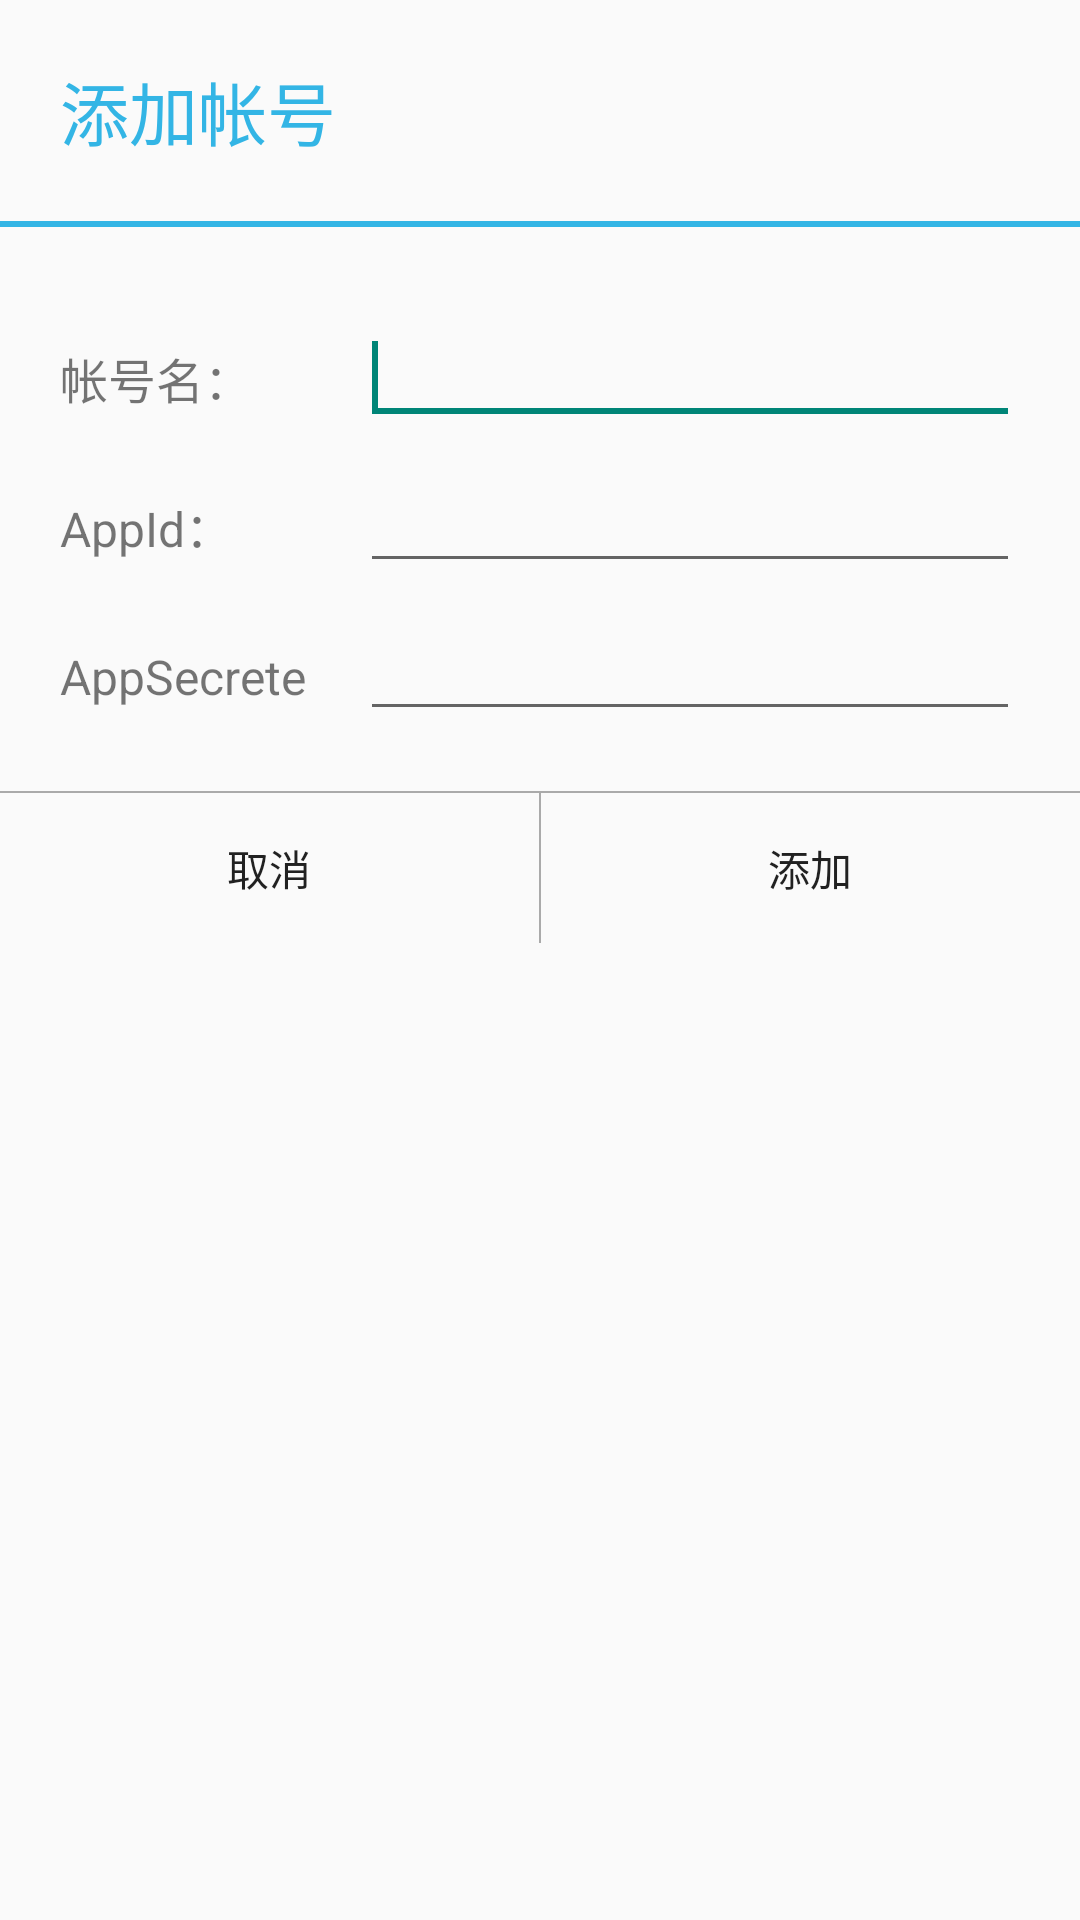

Layout XML and referenced resources for this Android screen:
<!-- AndroidManifest.xml: application theme AppTheme -->
<!-- res/layout/dialog_add_account.xml -->
<?xml version="1.0" encoding="utf-8"?>
<RelativeLayout xmlns:android="http://schemas.android.com/apk/res/android"
    android:layout_width="match_parent"
    android:layout_height="match_parent" >

    <TextView
        android:id="@+id/textView4"
        android:layout_width="match_parent"
        android:layout_height="wrap_content"
        android:layout_alignParentTop="true"
        android:layout_centerHorizontal="true"
        android:layout_margin="20dp"
        android:text="添加帐号"
        android:textColor="@android:color/holo_blue_light"
        android:textSize="23sp" />

    <TextView
        android:id="@+id/textView5"
        android:layout_width="match_parent"
        android:layout_height="2dp"
        android:layout_below="@+id/textView4"
        android:layout_marginBottom="20dp"
        android:background="@android:color/holo_blue_light" />

    <LinearLayout
        android:id="@+id/layout_input_accntName"
        android:layout_width="match_parent"
        android:layout_height="wrap_content"
        android:layout_below="@+id/textView5"
        android:layout_marginLeft="20dp"
        android:layout_marginRight="20dp"
        android:layout_marginTop="8dp" >

        <TextView
            android:id="@+id/textView1"
            android:layout_width="100dp"
            android:layout_height="wrap_content"
            android:text="帐号名："
            android:textSize="16sp" />

        <EditText
            android:id="@+id/edit_dialog_addAccnt_accountName"
            android:layout_width="0dp"
            android:layout_height="wrap_content"
            android:layout_weight="1"
            android:ems="10" >

            <requestFocus />
        </EditText>
    </LinearLayout>

    <LinearLayout
        android:id="@+id/layout_input_appId"
        android:layout_width="match_parent"
        android:layout_height="wrap_content"
        android:layout_below="@+id/layout_input_accntName"
        android:layout_marginLeft="20dp"
        android:layout_marginRight="20dp"
        android:layout_marginTop="8dp" >

        <TextView
            android:id="@+id/TextView01"
            android:layout_width="100dp"
            android:layout_height="wrap_content"
            android:text="AppId："
            android:textSize="16sp" />

        <EditText
            android:id="@+id/edit_dialog_addAccnt_appId"
            android:layout_width="0dp"
            android:layout_height="wrap_content"
            android:layout_weight="1"
            android:ems="10" />
    </LinearLayout>

    <LinearLayout
        android:id="@+id/layout_input_appSecrete"
        android:layout_width="match_parent"
        android:layout_height="wrap_content"
        android:layout_below="@+id/layout_input_appId"
        android:layout_marginLeft="20dp"
        android:layout_marginRight="20dp"
        android:layout_marginTop="8dp" >

        <TextView
            android:id="@+id/TextView02"
            android:layout_width="100dp"
            android:layout_height="wrap_content"
            android:text="AppSecrete"
            android:textSize="16sp" />

        <EditText
            android:id="@+id/edit_dialog_addAccnt_appSecrete"
            android:layout_width="0dp"
            android:layout_height="wrap_content"
            android:layout_weight="1"
            android:ems="10" />
    </LinearLayout>

    <TextView
        android:id="@+id/textView3"
        android:layout_width="match_parent"
        android:layout_height="0.5dp"
        android:layout_below="@+id/layout_input_appSecrete"
        android:layout_marginTop="20dp"
        android:background="@android:color/darker_gray" />

    <RelativeLayout
        android:layout_width="match_parent"
        android:layout_height="50dp"
        android:layout_below="@+id/textView3" >

        <Button
            android:id="@+id/btn_dialog_addAccnt_cancel"
            android:layout_width="match_parent"
            android:layout_height="match_parent"
            android:layout_toLeftOf="@+id/textView2"
            android:background="@null"
            android:text="取消"
            android:textSize="14sp" />

        <TextView
            android:id="@+id/textView2"
            android:layout_width="0.5dp"
            android:layout_height="match_parent"
            android:layout_centerHorizontal="true"
            android:background="@android:color/darker_gray" />

        <Button
            android:id="@+id/btn_dialog_addAccnt_confirm"
            android:layout_width="match_parent"
            android:layout_height="match_parent"
            android:layout_toRightOf="@+id/textView2"
            android:background="@null"
            android:text="添加"
            android:textSize="14sp" />
    </RelativeLayout>

</RelativeLayout>
<!-- resources referenced by this layout -->
<resources>
  <style name="AppTheme" parent="AppBaseTheme">
          
          <item name="android:windowNoTitle">true</item>
      </style>
  <style name="AppBaseTheme" parent="Theme.AppCompat.Light">
          
      </style>
</resources>
